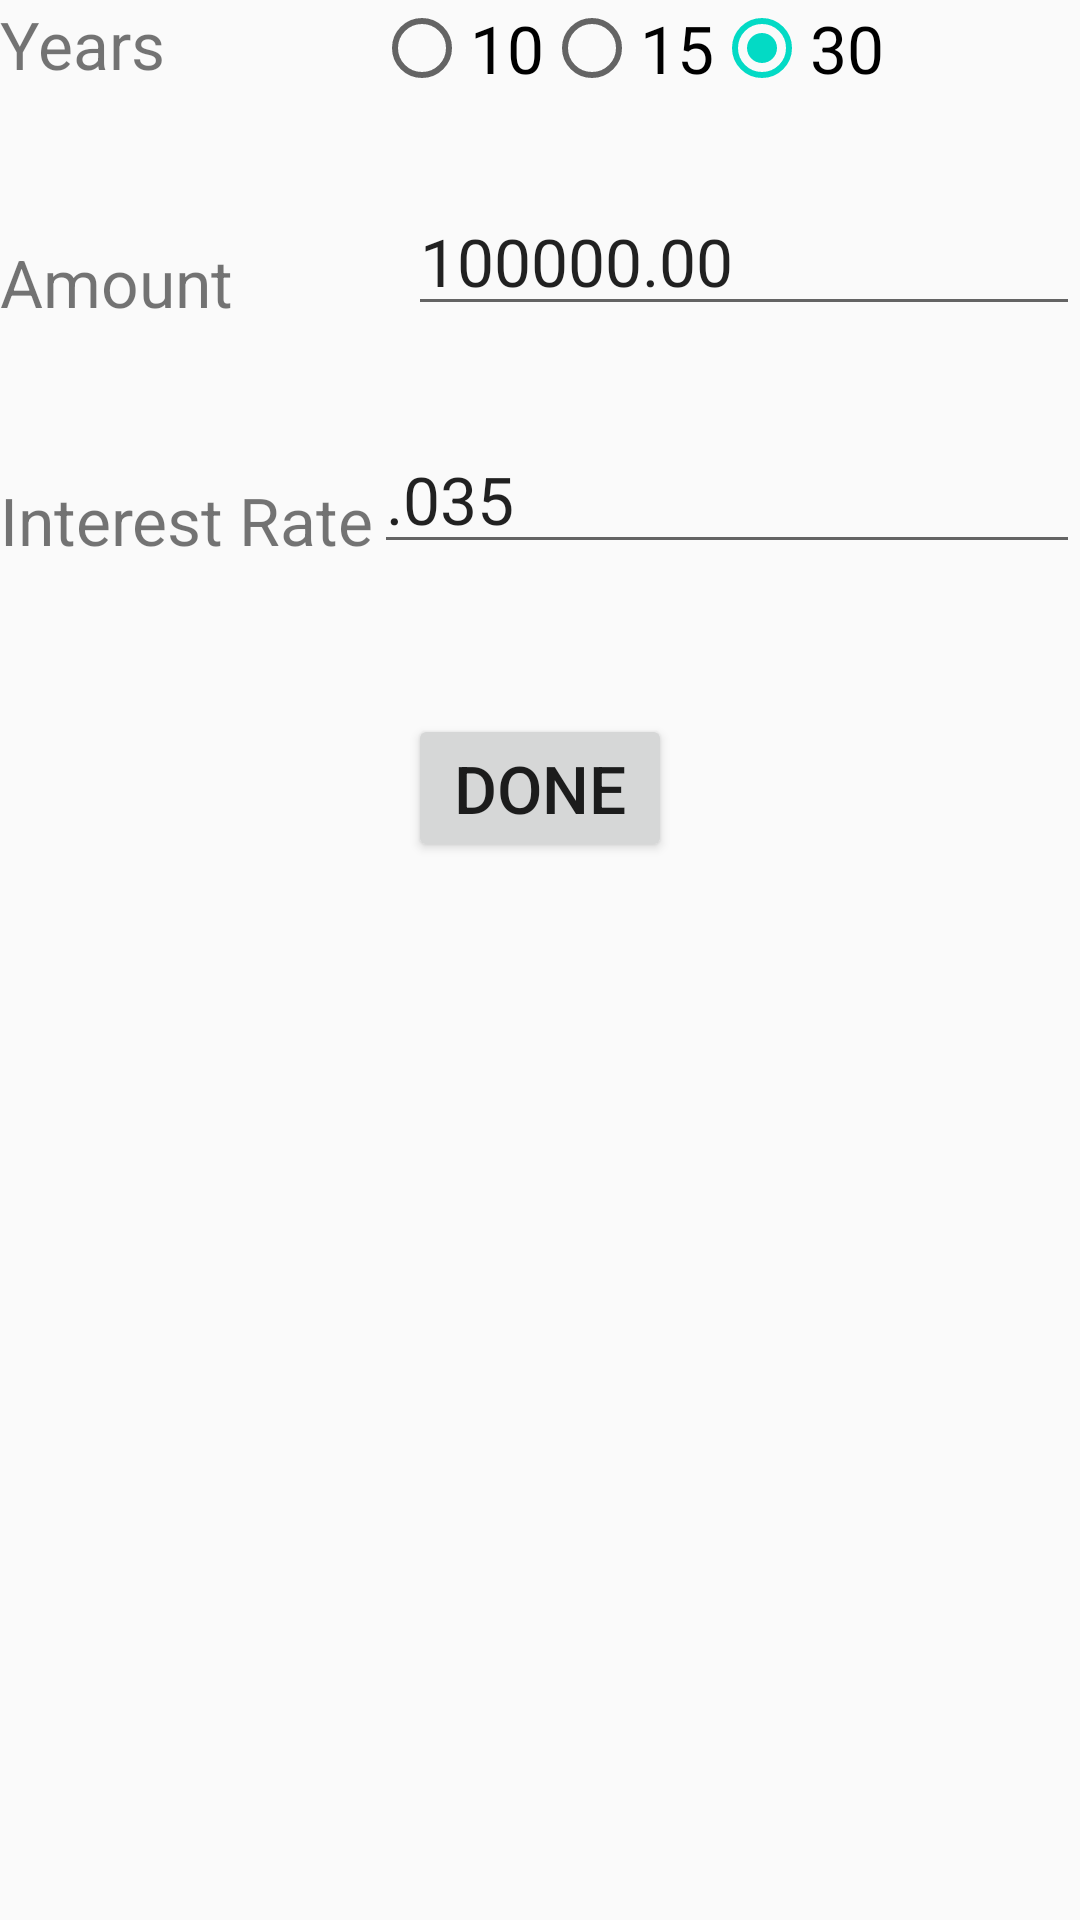

Here is an Android app screen rendered from its layout file. Give the layout XML and the strings, colors and styles it references.
<!-- AndroidManifest.xml: application theme AppTheme -->
<!-- res/layout/activity_data.xml -->
<?xml version="1.0" encoding="utf-8"?>

<RelativeLayout
    android:layout_margin="@dimen/standard_margin"
    android:orientation="vertical"
    xmlns:android="http://schemas.android.com/apk/res/android"
    android:layout_width="match_parent"
    android:layout_height="match_parent">

    <TextView
        android:id="@+id/label_years"
        android:layout_width="wrap_content"
        android:layout_height="wrap_content"
        android:text="@string/year_label2" />

    <RadioGroup
        android:orientation="horizontal"
        android:layout_height="wrap_content"
        android:layout_width="match_parent"
        android:layout_alignLeft="@+id/data_rate"
        android:layout_toRightOf="@+id/label_years">

        <RadioButton
            android:layout_width="wrap_content"
            android:layout_height="wrap_content"
            android:text="@string/ten"
            android:id="@+id/ten"/>

        <RadioButton
            android:layout_width="wrap_content"
            android:layout_height="wrap_content"
            android:text="@string/fifteen"
            android:id="@+id/fifteen"/>

        <RadioButton
            android:layout_width="wrap_content"
            android:layout_height="wrap_content"
            android:text="@string/thirty"
            android:id="@+id/thirty"
            android:checked="true"/>

    </RadioGroup>

    <TextView
        android:layout_width="wrap_content"
        android:layout_height="wrap_content"
        android:text="@string/amount_label2"
        android:id="@+id/label_amount"
        android:layout_marginTop="50dp"
        android:layout_below="@+id/label_years" />

    <EditText
        android:id="@+id/data_amount"
        android:layout_width="match_parent"
        android:layout_height="wrap_content"
        android:layout_alignBottom="@+id/label_amount"
        android:layout_alignStart="@+id/button"
        android:inputType="numberDecimal"
        android:text="@string/large_amount" />

    <TextView
        android:id="@+id/label_rate"
        android:layout_width="wrap_content"
        android:layout_height="wrap_content"
        android:layout_below="@+id/label_amount"
        android:layout_marginTop="50dp"
        android:text="@string/interest_label2" />

    <EditText
        android:id="@+id/data_rate"
        android:layout_width="match_parent"
        android:layout_height="wrap_content"
        android:layout_alignBottom="@+id/label_rate"
        android:layout_toEndOf="@+id/label_rate"
        android:inputType="numberDecimal"
        android:text="@string/interest_dec" />

    <Button
        android:layout_width="wrap_content"
        android:layout_height="wrap_content"
        android:text="@string/button2_label"
        android:layout_marginTop="50dp"
        android:layout_below="@+id/data_rate"
        android:onClick="goBack"
        android:layout_centerHorizontal="true"
        android:id="@+id/button" />



</RelativeLayout>
<!-- resources referenced by this layout -->
<resources>
  <dimen name="standard_margin">16dp</dimen>
  <string name="amount_label2">Amount</string>
  <string name="button2_label">Done</string>
  <string name="fifteen">15</string>
  <string name="interest_dec">.035</string>
  <string name="interest_label2">Interest Rate</string>
  <string name="large_amount">100000.00</string>
  <string name="ten">10</string>
  <string name="thirty">30</string>
  <string name="year_label2">Years</string>
  <style name="AppTheme" parent="Theme.AppCompat.Light.DarkActionBar">
          
          <item name="android:textSize">22sp</item>
          <item name="colorPrimary">@color/colorPrimary</item>
          <item name="colorPrimaryDark">@color/colorPrimaryDark</item>
          <item name="colorAccent">@color/colorAccent</item>
      </style>
  <!-- not gathered from this repository: default colours our renderer supplied (Android Studio template values) -->
  <color name="colorPrimary">#FF6200EE</color>
  <color name="colorPrimaryDark">#FF3700B3</color>
  <color name="colorAccent">#FF03DAC5</color>
</resources>
